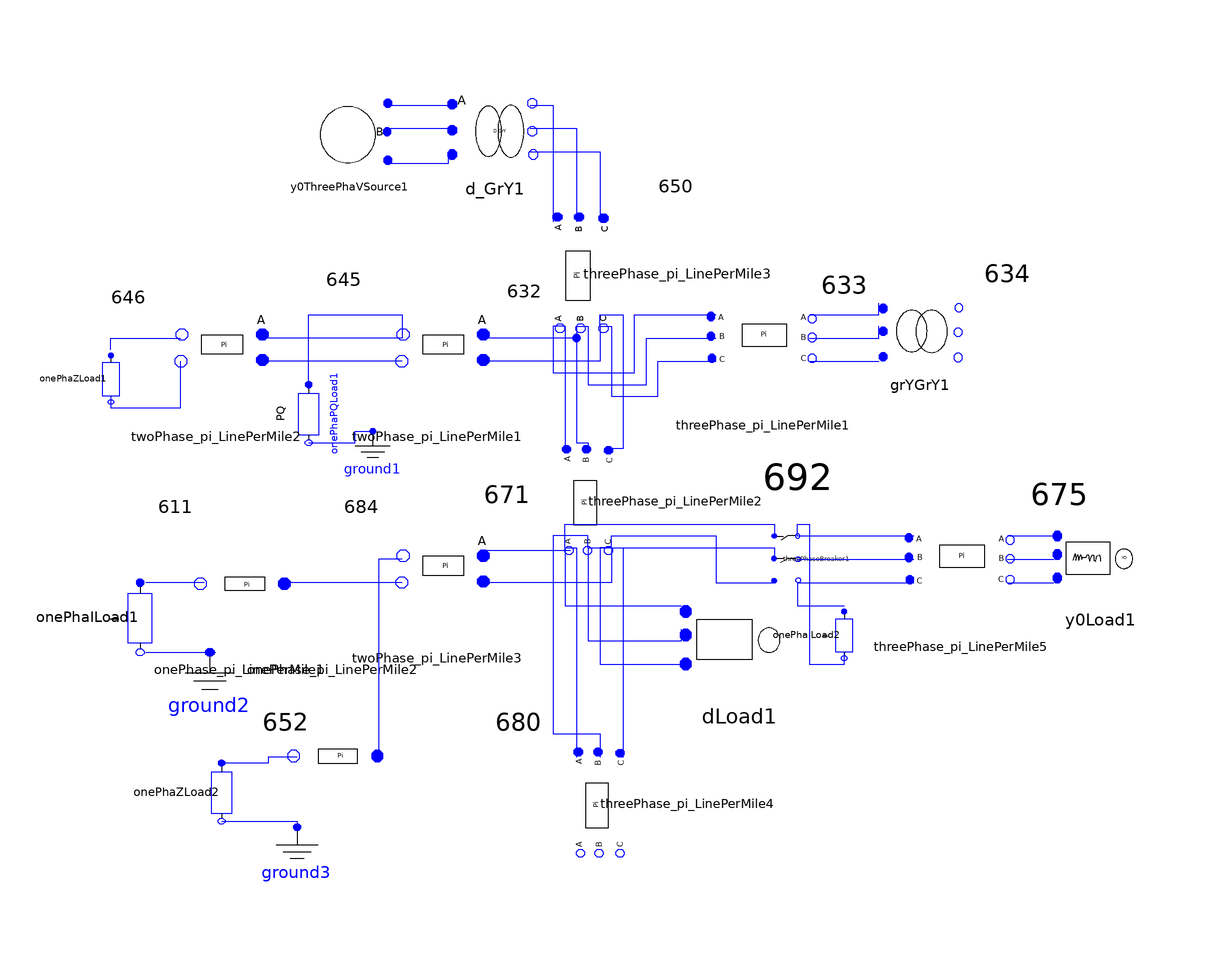

The component connection diagram of the Modelica model below, drawn from its own Placement and Line annotations.

model test13_3
  ADN_Modelica.Basic.ThreePhaseVoltageSource.Y0ThreePhaVSource y0ThreePhaVSource1(Vangle2 = -2 * Modelica.Constants.pi / 3, Vangle3 = 2 * Modelica.Constants.pi / 3, Vmag1 = 115 * 1000 / sqrt(3), Vmag2 = 115 * 1000 / sqrt(3), Vmag3 = 115 * 1000 / sqrt(3)) annotation(Placement(visible = true, transformation(origin = {-47, 81}, extent = {{7, 7}, {-7, -7}}, rotation = 180)));
  ADN_Modelica.Basic.ThreePhase_pi_LinePerMile threePhase_pi_LinePerMile3(Lengtha = 2000, UB11a = 6.2998 * 0.000001, UB12a = -1.9958 * 0.000001, UB13a = -1.2595 * 0.000001, UB21a = -1.9958 * 0.000001, UB22a = 5.9597 * 0.000001, UB23a = -0.7417 * 0.000001, UB31a = -1.2595 * 0.000001, UB32a = -0.7417 * 0.000001, UB33a = 5.6386 * 0.000001, UG11a = 0, UG12a = 0, UG13a = 0, UG21a = 0, UG22a = 0, UG23a = 0, UG31a = 0, UG32a = 0, UG33a = 0, UR11a = 0.3465, UR12a = 0.1560, UR13a = 0.1580, UR21a = 0.1580, UR22a = 0.3375, UR23a = 0.1535, UR31a = 0.1580, UR32a = 0.1535, UR33a = 0.3414, UX11a = 1.0179, UX12a = 0.5017, UX13a = 0.4236, UX21a = 0.5017, UX22a = 1.0478, UX23a = 0.3849, UX31a = 0.4236, UX32a = 0.3849, UX33a = 1.0348) annotation(Placement(visible = true, transformation(origin = {-5, 57}, extent = {{-11, 11}, {11, -11}}, rotation = -90)));
  Basic.ThreePhaseTransformer.D_GrY d_GrY1(N1 = 115, N2 = 4.16 / sqrt(3), Rp = 0.01, Sb = 5000, Vb = 4.16, Xp = 0.08) annotation(Placement(visible = true, transformation(origin = {-22, 82}, extent = {{-8, -8}, {8, 8}}, rotation = 0)));
  Basic.OnePhaPQLoad onePhaPQLoad1(P = 170 * 1000, Q = 125 * 1000, vRe(start = 0.1)) annotation(Placement(visible = true, transformation(origin = {-54, 33}, extent = {{-5, -6}, {5, 6}}, rotation = -90)));
ADN_Modelica.Basic.Ground ground1 annotation(Placement(visible = true, transformation(origin = {-43, 25}, extent = {{-5, -5}, {5, 5}}, rotation = 0)));
  ADN_Modelica.Basic.OnePhaZLoad onePhaZLoad1(P = 230 * 1000, Q = 132 * 1000, Vn = 4.16 * 1000, vRe(start = 0.1)) annotation(Placement(visible = true, transformation(origin = {-88, 39}, extent = {{-4, -5}, {4, 5}}, rotation = -90)));
  ADN_Modelica.Basic.TwoPhase_pi_LinePerMile twoPhase_pi_LinePerMile1(Lengtha = 500, UB11a = 4.7097 * 0.000001, UB12a = -0.8999 * 0.000001, UB21a = -0.8999 * 0.000001, UB22a = 4.6658 * 0.000001, UG11a = 0, UG12a = 0, UG21a = 0, UG22a = 0, UR11a = 1.3294, UR12a = 0.2066, UR21a = 0.2066, UR22a = 1.3238, UX11a = 1.3471, UX12a = 0.4591, UX21a = 0.4591, UX22a = 1.3569)  annotation(Placement(visible = true, transformation(origin = {-32, 42}, extent = {{10, -10}, {-10, 10}}, rotation = 0)));
  Basic.TwoPhase_pi_LinePerMile twoPhase_pi_LinePerMile2(Lengtha = 300, UB11a = 4.7097 * 0.000001, UB12a = -0.8999 * 0.000001, UB21a = -0.8999 * 0.000001, UB22a = 4.6658 * 0.000001, UG11a = 0, UG12a = 0, UG21a = 0, UG22a = 0, UR11a = 1.3294, UR12a = 0.2066, UR21a = 0.2066, UR22a = 1.3238, UX11a = 1.3471, UX12a = 0.4591, UX21a = 0.4591, UX22a = 1.3569)  annotation(Placement(visible = true, transformation(origin = {-70, 42}, extent = {{10, -10}, {-10, 10}}, rotation = 0)));
  Basic.ThreePhase_pi_LinePerMile threePhase_pi_LinePerMile1(Lengtha = 500, UB11a = 5.699 * 0.000001, UB12a = -1.0817 * 0.000001, UB13a = -1.6905 * 0.000001, UB21a = -1.0817 * 0.000001, UB22a = 5.1795 * 0.000001, UB23a = -0.6588 * 0.000001, UB31a = -1.6905 * 0.000001, UB32a = -0.6588 * 0.000001, UB33a = 5.4246 * 0.000001, UG11a = 0, UG12a = 0, UG13a = 0, UG21a = 0, UG22a = 0, UG23a = 0, UG31a = 0, UG32a = 0, UG33a = 0, UR11a = 0.7526, UR12a = 0.1580, UR13a = 0.1560, UR21a = 0.1580, UR22a = 0.7475, UR23a = 0.1535, UR31a = 0.1560, UR32a = 0.1535, UR33a = 0.7436, UX11a = 1.1814, UX12a = 0.4236, UX13a = 0.5017, UX21a = 0.4236, UX22a = 1.1983, UX23a = 0.3849, UX31a = 0.5017, UX32a = 0.3849, UX33a = 1.2112)  annotation(Placement(visible = true, transformation(origin = {24, 44}, extent = {{-10, -10}, {10, 10}}, rotation = 0)));
  ADN_Modelica.Basic.ThreePhaseTransformer.GrYGrY grYGrY1(N1 = 4.16, N2 = 0.48, Rp = 0.011, Sb = 500, Vb = 0.48, Xp = 0.02) annotation(Placement(visible = true, transformation(origin = {51, 47}, extent = {{-7, -7}, {7, 7}}, rotation = 0)));
  ADN_Modelica.Basic.ThreePhase_pi_LinePerMile threePhase_pi_LinePerMile2(Lengtha = 2000, UB11a = 6.2998 * 0.000001, UB12a = -1.9958 * 0.000001, UB13a = -1.2595 * 0.000001, UB21a = -1.9958 * 0.000001, UB22a = 5.9597 * 0.000001, UB23a = -0.7417 * 0.000001, UB31a = -1.2595 * 0.000001, UB32a = -0.7417 * 0.000001, UB33a = 5.6386 * 0.000001, UG11a = 0, UG12a = 0, UG13a = 0, UG21a = 0, UG22a = 0, UG23a = 0, UG31a = 0, UG32a = 0, UG33a = 0, UR11a = 0.3465, UR12a = 0.1560, UR13a = 0.1580, UR21a = 0.1560, UR22a = 0.3375, UR23a = 0.1535, UR31a = 0.1580, UR32a = 0.1535, UR33a = 0.3414, UX11a = 1.0179, UX12a = 0.5017, UX13a = 0.4236, UX21a = 0.5017, UX22a = 1.0478, UX23a = 0.3849, UX31a = 0.4236, UX32a = 0.3849, UX33a = 1.0348) annotation(Placement(visible = true, transformation(origin = {-4, 18}, extent = {{-10, 10}, {10, -10}}, rotation = -90)));
  Basic.TwoPhase_pi_LinePerMile twoPhase_pi_LinePerMile3(Lengtha = 300, UB11a = 4.6658 * 0.000001, UB12a = -0.8999 * 0.000001, UB21a = -0.8999 * 0.000001, UB22a = 4.7097 * 0.000001, UG11a = 0, UG12a = 0, UG21a = 0, UG22a = 0, UR11a = 1.3238, UR12a = 0.2066, UR21a = 0.2066, UR22a = 1.3294, UX11a = 1.3569, UX12a = 0.4591, UX21a = 0.4591, UX22a = 1.3471)  annotation(Placement(visible = true, transformation(origin = {-32, 4}, extent = {{10, -10}, {-10, 10}}, rotation = 0)));
  ADN_Modelica.Basic.OnePhase_pi_LinePerMile onePhase_pi_LinePerMile1(Lengtha = 300, UB11a = 4.5193 * 0.000001, UG11a = 0, UR11a = 1.3292, UX11a = 1.3475)  annotation(Placement(visible = true, transformation(origin = {-66, 2}, extent = {{10, -10}, {-10, 10}}, rotation = 0)));
  Basic.ThreePhaPQLoad.DLoad dLoad1(PAB = 385 * 1000, PBC = 385 * 1000, PCA = 385 * 1000, QAB = 220 * 1000, QBC = 220 * 1000, QCA = 220 * 1000)  annotation(Placement(visible = true, transformation(origin = {20, -6}, extent = {{-10, -10}, {10, 10}}, rotation = 0)));
  Basic.OnePhaILoad onePhaILoad1(P = 170 * 1000, Q = 80 * 1000, Vn = 4.16 * 1000)  annotation(Placement(visible = true, transformation(origin = {-83, -2}, extent = {{-6, -7}, {6, 7}}, rotation = -90)));
  Basic.Ground ground2 annotation(Placement(visible = true, transformation(origin = {-71, -15}, extent = {{-7, -7}, {7, 7}}, rotation = 0)));
  Basic.ThreePhase_pi_LinePerMile threePhase_pi_LinePerMile4(Lengtha = 1000, UB11a = 6.2998 * 0.000001, UB12a = -1.9958 * 0.000001, UB13a = -1.2595 * 0.000001, UB21a = -1.9958 * 0.000001, UB22a = 5.9597 * 0.000001, UB23a = -0.7417 * 0.000001, UB31a = -1.2595 * 0.000001, UB32a = -0.7417 * 0.000001, UB33a = 5.6386 * 0.000001, UG11a = 0, UG12a = 0, UG13a = 0, UG21a = 0, UG22a = 0, UG23a = 0, UG31a = 0, UG32a = 0, UG33a = 0, UR11a = 0.3465, UR12a = 0.1560, UR13a = 0.1580, UR21a = 0.1560, UR22a = 0.3375, UR23a = 0.1535, UR31a = 0.1580, UR32a = 0.1535, UR33a = 0.3414, UX11a = 1.0179, UX12a = 0.5017, UX13a = 0.4236, UX21a = 0.5017, UX22a = 1.0478, UX23a = 0.3849, UX31a = 0.4236, UX32a = 0.3849, UX33a = 1.0348)  annotation(Placement(visible = true, transformation(origin = {-2, -34}, extent = {{-10, 10}, {10, -10}}, rotation = -90)));
  ADN_Modelica.Basic.OnePhase_pi_LinePerMile onePhase_pi_LinePerMile2(Lengtha = 800, UB11a = 88.9912 * 0.000001, UG11a = 0, UR11a = 1.3425, UX11a = 0.5124) annotation(Placement(visible = true, transformation(origin = {-50, -24}, extent = {{-10, -10}, {10, 10}}, rotation = 180)));
  ADN_Modelica.Basic.OnePhaZLoad onePhaZLoad2(P = 128 * 1000, Q = 86 * 1000, Vn = 4.16 * 1000)  annotation(Placement(visible = true, transformation(origin = {-69, -32}, extent = {{-5, -6}, {5, 6}}, rotation = -90)));
  Basic.Ground ground3 annotation(Placement(visible = true, transformation(origin = {-56, -44}, extent = {{-6, -6}, {6, 6}}, rotation = 0)));
  ADN_Modelica.Basic.ThreePhaseBreaker threePhaseBreaker1(bopen = false) annotation(Placement(visible = true, transformation(origin = {28, 8}, extent = {{4, -4}, {-4, 4}}, rotation = 90)));
  Basic.ThreePhase_pi_LinePerMile threePhase_pi_LinePerMile5(Lengtha = 500, UB11a = 96.8897 * 0.000001, UB12a = 0, UB13a = 0, UB21a = 0, UB22a = 96.8897 * 0.000001, UB23a = 0, UB31a = 0, UB32a = 0, UB33a = 96.8897 * 0.000001, UG11a = 0, UG12a = 0, UG13a = 0, UG21a = 0, UG22a = 0, UG23a = 0, UG31a = 0, UG32a = 0, UG33a = 0, UR11a = 0.7982, UR12a = 0.3192, UR13a = 0.2849, UR21a = 0.3192, UR22a = 0.7891, UR23a = 0.3192, UR31a = 0.2849, UR32a = 0.3192, UR33a = 0.7982, UX11a = 0.4463, UX12a = 0.0328, UX13a = -0.0143, UX21a = 0.0328, UX22a = 0.4041, UX23a = 0.0328, UX31a = -0.0143, UX32a = 0.0328, UX33a = 0.4463)  annotation(Placement(visible = true, transformation(origin = {58, 6}, extent = {{-10, -10}, {10, 10}}, rotation = 0)));
  Basic.OnePhaILoad onePhaILoad2(P = 170 * 1000, Q = 151 * 1000, Vn = 4.16 * 1000)  annotation(Placement(visible = true, transformation(origin = {38, -5}, extent = {{-4, -5}, {4, 5}}, rotation = -90)));
  Basic.ThreePhaPQLoad.Y0Load y0Load1(P1 = 485 * 1000, P2 = 68 * 1000, P3 = 290 * 1000, Q1 = 190 * 1000, Q2 = 60 * 1000, Q3 = 212 * 1000)  annotation(Placement(visible = true, transformation(origin = {82, 8}, extent = {{-8, -8}, {8, 8}}, rotation = 0)));

equation
      connect(threePhase_pi_LinePerMile5.pin_n2, y0Load1.pin3) annotation(Line(points = {{66, 4}, {74, 4}, {74, 4}, {74, 4}}, color = {0, 0, 255}));
      connect(threePhase_pi_LinePerMile5.pin_n1, y0Load1.pin2) annotation(Line(points = {{66, 8}, {74, 8}, {74, 8}, {74, 8}}, color = {0, 0, 255}));
      connect(threePhase_pi_LinePerMile5.pin_n, y0Load1.pin1) annotation(Line(points = {{66, 12}, {74, 12}, {74, 12}, {74, 12}}, color = {0, 0, 255}));
      connect(threePhaseBreaker1.n1, onePhaILoad2.n) annotation(Line(points = {{30, 12}, {30, 12}, {30, 14}, {32, 14}, {32, -10}, {38, -10}, {38, -8}}, color = {0, 0, 255}));
      connect(threePhaseBreaker1.n3, onePhaILoad2.p) annotation(Line(points = {{30, 4}, {30, 4}, {30, 0}, {38, 0}, {38, 0}}, color = {0, 0, 255}));
      connect(threePhaseBreaker1.n3, threePhase_pi_LinePerMile5.pin2) annotation(Line(points = {{30, 4}, {50, 4}, {50, 4}, {50, 4}}, color = {0, 0, 255}));
      connect(threePhaseBreaker1.n2, threePhase_pi_LinePerMile5.pin1) annotation(Line(points = {{30, 8}, {50, 8}, {50, 8}, {50, 8}}, color = {0, 0, 255}));
      connect(threePhaseBreaker1.n1, threePhase_pi_LinePerMile5.pin) annotation(Line(points = {{30, 12}, {50, 12}, {50, 12}, {50, 12}}, color = {0, 0, 255}));
      connect(threePhase_pi_LinePerMile2.pin_n, threePhaseBreaker1.p1) annotation(Line(points = {{-10, 10}, {-10, 14}, {26, 14}, {26, 12}}, color = {0, 0, 255}));
      connect(threePhase_pi_LinePerMile2.pin_n1, threePhaseBreaker1.p2) annotation(Line(points = {{-6, 10}, {26, 10}, {26, 8}}, color = {0, 0, 255}));
      connect(threePhase_pi_LinePerMile2.pin_n2, threePhaseBreaker1.p3) annotation(Line(points = {{-2, 10}, {-2, 12}, {16, 12}, {16, 4}, {26, 4}}, color = {0, 0, 255}));
      connect(onePhaZLoad2.n, ground3.p) annotation(Line(points = {{-69, -37}, {-56, -37}, {-56, -38}}, color = {0, 0, 255}));
      connect(onePhase_pi_LinePerMile2.pin_n, onePhaZLoad2.p) annotation(Line(points = {{-56, -26}, {-61, -26}, {-61, -27}, {-69, -27}}, color = {0, 0, 255}));
      connect(twoPhase_pi_LinePerMile3.pin_n, onePhase_pi_LinePerMile2.pin) annotation(Line(points = {{-38, 8}, {-42, 8}, {-42, -26}}, color = {0, 0, 255}));
      connect(threePhase_pi_LinePerMile2.pin_n2, threePhase_pi_LinePerMile4.pin2) annotation(Line(points = {{-2, 10}, {0, 10}, {0, -26}, {0, -26}}, color = {0, 0, 255}));
      connect(threePhase_pi_LinePerMile2.pin_n1, threePhase_pi_LinePerMile4.pin1) annotation(Line(points = {{-6, 10}, {-6, 10}, {-6, 12}, {-12, 12}, {-12, -22}, {-4, -22}, {-4, -26}, {-4, -26}}, color = {0, 0, 255}));
      connect(threePhase_pi_LinePerMile2.pin_n, threePhase_pi_LinePerMile4.pin) annotation(Line(points = {{-10, 10}, {-8, 10}, {-8, -26}, {-8, -26}}, color = {0, 0, 255}));
      connect(onePhaILoad1.n, ground2.p) annotation(Line(points = {{-82, -8}, {-72, -8}, {-72, -8}, {-70, -8}}, color = {0, 0, 255}));
      connect(onePhase_pi_LinePerMile1.pin_n, onePhaILoad1.p) annotation(Line(points = {{-72, 4}, {-82, 4}, {-82, 4}, {-82, 4}}, color = {0, 0, 255}));
      connect(threePhase_pi_LinePerMile2.pin_n2, dLoad1.pin3) annotation(Line(points = {{-2, 10}, {-4, 10}, {-4, -10}, {10, -10}, {10, -10}}, color = {0, 0, 255}));
      connect(threePhase_pi_LinePerMile2.pin_n1, dLoad1.pin2) annotation(Line(points = {{-6, 10}, {-6, 10}, {-6, -6}, {10, -6}, {10, -4}}, color = {0, 0, 255}));
      connect(threePhase_pi_LinePerMile2.pin_n, dLoad1.pin1) annotation(Line(points = {{-10, 10}, {-10, 10}, {-10, 0}, {10, 0}, {10, 0}}, color = {0, 0, 255}));
      connect(twoPhase_pi_LinePerMile3.pin_n1, onePhase_pi_LinePerMile1.pin) annotation(Line(points = {{-38, 4}, {-58, 4}, {-58, 4}, {-58, 4}}, color = {0, 0, 255}));
      connect(threePhase_pi_LinePerMile2.pin_n2, twoPhase_pi_LinePerMile3.pin1) annotation(Line(points = {{-2, 10}, {-2, 10}, {-2, 4}, {-24, 4}, {-24, 4}}, color = {0, 0, 255}));
      connect(threePhase_pi_LinePerMile2.pin_n, twoPhase_pi_LinePerMile3.pin) annotation(Line(points = {{-9, 9.5}, {-24, 9.5}, {-24, 8}}, color = {0, 0, 255}));
      connect(threePhase_pi_LinePerMile3.pin_n2, threePhase_pi_LinePerMile2.pin2) annotation(Line(points = {{-4, 48}, {-4, 50}, {0, 50}, {0, 27}, {-2.5, 27}}, color = {0, 0, 255}));
      connect(threePhase_pi_LinePerMile3.pin_n1, threePhase_pi_LinePerMile2.pin1) annotation(Line(points = {{-8, 48}, {-8, 28}, {-6, 28}, {-6, 27}}, color = {0, 0, 255}));
      connect(threePhase_pi_LinePerMile3.pin_n, threePhase_pi_LinePerMile2.pin) annotation(Line(points = {{-10, 48}, {-10, 27}}, color = {0, 0, 255}));
      connect(threePhase_pi_LinePerMile1.pin_n2, grYGrY1.pin2) annotation(Line(points = {{32, 42}, {44, 42}, {44, 42}, {44, 42}}, color = {0, 0, 255}));
      connect(threePhase_pi_LinePerMile1.pin_n1, grYGrY1.pin1) annotation(Line(points = {{32, 46}, {44, 46}, {44, 48}, {44, 48}}, color = {0, 0, 255}));
      connect(threePhase_pi_LinePerMile1.pin_n, grYGrY1.pin) annotation(Line(points = {{32, 50}, {44, 50}, {44, 52}, {44, 52}}, color = {0, 0, 255}));
      connect(threePhase_pi_LinePerMile3.pin_n2, threePhase_pi_LinePerMile1.pin2) annotation(Line(points = {{-4, 48}, {-2, 48}, {-2, 36}, {6, 36}, {6, 42}, {16, 42}, {16, 42}}, color = {0, 0, 255}));
      connect(threePhase_pi_LinePerMile3.pin_n1, threePhase_pi_LinePerMile1.pin1) annotation(Line(points = {{-8, 48}, {-6, 48}, {-6, 38}, {4, 38}, {4, 46}, {16, 46}, {16, 46}}, color = {0, 0, 255}));
      connect(threePhase_pi_LinePerMile3.pin_n, threePhase_pi_LinePerMile1.pin) annotation(Line(points = {{-10, 48}, {-12, 48}, {-12, 40}, {2, 40}, {2, 50}, {16, 50}, {16, 50}}, color = {0, 0, 255}));
      connect(onePhaPQLoad1.n, ground1.p) annotation(Line(points = {{-54, 28}, {-46, 28}, {-46, 30}, {-43, 30}}, color = {0, 0, 255}));
      connect(onePhaZLoad1.p, twoPhase_pi_LinePerMile2.pin_n) annotation(Line(points = {{-88, 44}, {-88, 44}, {-88, 46}, {-76, 46}, {-76, 46}}, color = {0, 0, 255}));
      connect(onePhaZLoad1.n, twoPhase_pi_LinePerMile2.pin_n1) annotation(Line(points = {{-88, 36}, {-88, 36}, {-88, 34}, {-76, 34}, {-76, 42}, {-76, 42}}, color = {0, 0, 255}));
      connect(onePhaPQLoad1.p, twoPhase_pi_LinePerMile1.pin_n) annotation(Line(points = {{-54, 38}, {-54, 38}, {-54, 50}, {-38, 50}, {-38, 46}, {-38, 46}}, color = {0, 0, 255}));
      connect(twoPhase_pi_LinePerMile1.pin_n1, twoPhase_pi_LinePerMile2.pin1) annotation(Line(points = {{-38, 42}, {-62, 42}, {-62, 42}, {-62, 42}}, color = {0, 0, 255}));
      connect(twoPhase_pi_LinePerMile1.pin_n, twoPhase_pi_LinePerMile2.pin) annotation(Line(points = {{-38, 46}, {-62, 46}, {-62, 46}, {-62, 46}}, color = {0, 0, 255}));
      connect(threePhase_pi_LinePerMile3.pin_n2, twoPhase_pi_LinePerMile1.pin1) annotation(Line(points = {{-4, 48}, {-4, 48}, {-4, 42}, {-24, 42}, {-24, 42}}, color = {0, 0, 255}));
      connect(threePhase_pi_LinePerMile3.pin_n1, twoPhase_pi_LinePerMile1.pin) annotation(Line(points = {{-8, 48}, {-8, 48}, {-8, 46}, {-24, 46}, {-24, 46}}, color = {0, 0, 255}));
      connect(d_GrY1.nc, threePhase_pi_LinePerMile3.pin2) annotation(Line(points = {{-16, 78}, {-4, 78}, {-4, 66}, {-4, 66}, {-4, 66}}, color = {0, 0, 255}));
      connect(d_GrY1.nb, threePhase_pi_LinePerMile3.pin1) annotation(Line(points = {{-16, 82}, {-8, 82}, {-8, 66}, {-8, 66}, {-8, 66}}, color = {0, 0, 255}));
      connect(d_GrY1.na, threePhase_pi_LinePerMile3.pin) annotation(Line(points = {{-16, 86}, {-12, 86}, {-12, 66}, {-12, 66}, {-12, 66}}, color = {0, 0, 255}));
      connect(y0ThreePhaVSource1.pin3, d_GrY1.pc) annotation(Line(points = {{-40, 76}, {-30, 76}, {-30, 78}, {-30, 78}}, color = {0, 0, 255}));
      connect(y0ThreePhaVSource1.pin2, d_GrY1.pb) annotation(Line(points = {{-40, 82}, {-30, 82}, {-30, 82}, {-30, 82}}, color = {0, 0, 255}));
      connect(y0ThreePhaVSource1.pin1, d_GrY1.pa) annotation(Line(points = {{-40, 86}, {-30, 86}, {-30, 86}, {-30, 86}}, color = {0, 0, 255}));
      annotation(Diagram(graphics = {Text(origin = {-85, 53}, extent = {{-3, 3}, {3, -3}}, textString = "646", fontSize = 12), Text(origin = {-48, 56}, extent = {{-4, 2}, {4, -2}}, textString = "645", fontSize = 12), Text(origin = {-17, 54}, extent = {{-3, 2}, {3, -2}}, textString = "632", fontSize = 12), Text(origin = {9, 72}, extent = {{-3, 4}, {3, -4}}, textString = "650", fontSize = 12), Text(origin = {38, 55}, extent = {{-4, 3}, {4, -3}}, textString = "633", fontSize = 12), Text(origin = {66, 57}, extent = {{-4, 3}, {4, -3}}, textString = "634", fontSize = 12), Text(origin = {-20, 19}, extent = {{-4, 3}, {4, -3}}, textString = "671", fontSize = 12), Text(origin = {-45, 17}, extent = {{-3, 3}, {3, -3}}, textString = "684", fontSize = 12), Text(origin = {-77, 17}, extent = {{-3, 3}, {3, -3}}, textString = "611", fontSize = 12), Text(origin = {-18, -20}, extent = {{-4, 4}, {4, -4}}, textString = "680", fontSize = 12), Text(origin = {-58, -20}, extent = {{-4, 4}, {4, -4}}, textString = "652", fontSize = 12), Text(origin = {30, 22}, extent = {{-6, 6}, {6, -6}}, textString = "692", fontSize = 12), Text(origin = {75, 19}, extent = {{-5, 7}, {5, -7}}, textString = "675", fontSize = 12)}, coordinateSystem(initialScale = 0.1)));
end test13_3;